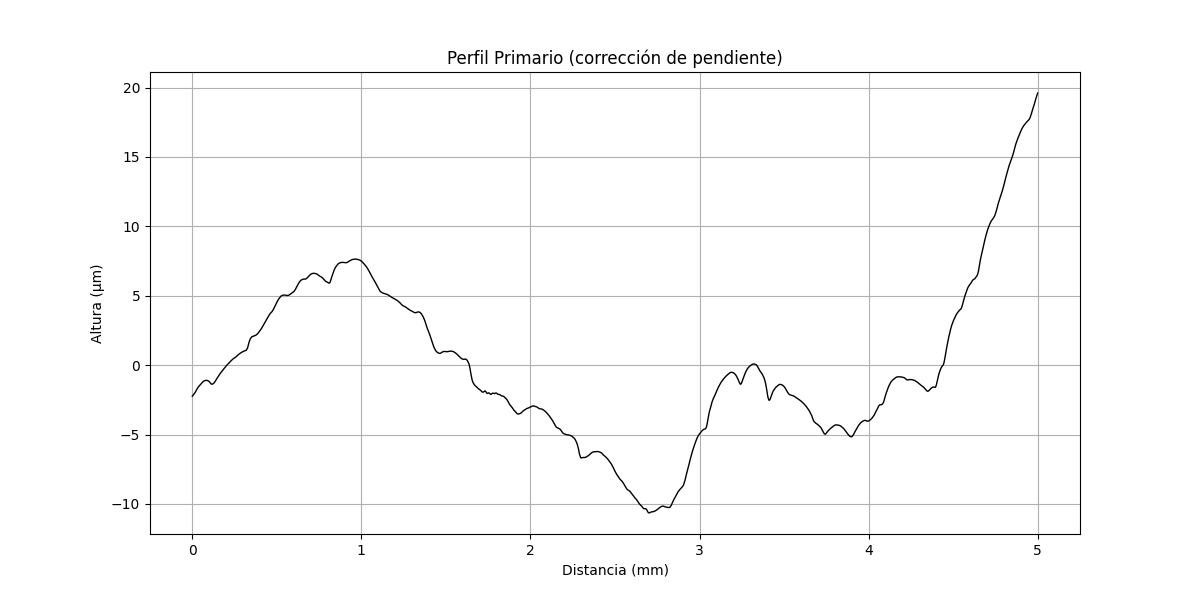

Data behind this chart, as committed beside it:
x (mm), altura (µm)
0.000000000, -2.235
0.0002035, -2.231
0.0004069, -2.228
0.0006104, -2.229
0.0008138, -2.226
0.001017, -2.222
0.001221, -2.219
0.001424, -2.22
0.001628, -2.217
0.001831, -2.213
0.002034, -2.21
0.002238, -2.211
0.002441, -2.203
0.002645, -2.204
0.002848, -2.201
0.003052, -2.198
0.003255, -2.194
0.003459, -2.191
0.003662, -2.192
0.003866, -2.185
0.004069, -2.185
0.004273, -2.182
0.004476, -2.179
0.004679, -2.175
0.004883, -2.172
0.005086, -2.169
0.00529, -2.166
0.005493, -2.162
0.005697, -2.163
0.0059, -2.156
0.006104, -2.153
0.006307, -2.153
0.00651, -2.146
0.006714, -2.143
0.006917, -2.143
0.007121, -2.136
0.007324, -2.133
0.007528, -2.134
0.007731, -2.126
0.007935, -2.123
0.008138, -2.124
0.008341, -2.121
0.008545, -2.113
0.008748, -2.114
0.008952, -2.111
0.009155, -2.103
0.009359, -2.1
0.009562, -2.101
0.009766, -2.094
0.009969, -2.09
0.01017, -2.091
0.01038, -2.088
0.01058, -2.081
0.01078, -2.077
0.01099, -2.078
0.01119, -2.071
0.01139, -2.067
0.0116, -2.064
0.0118, -2.061
0.012, -2.058
... 24,517 more rows
